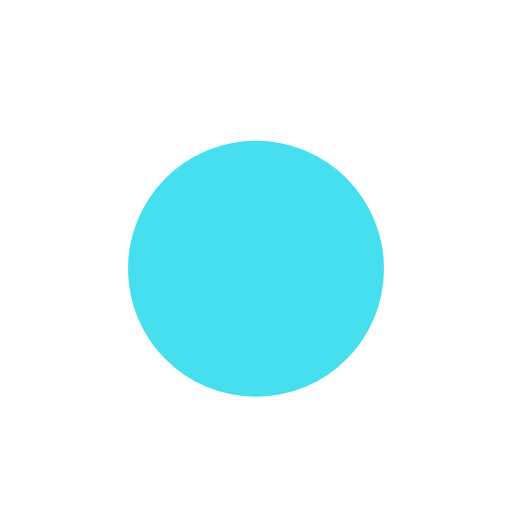
t = 0.00 s
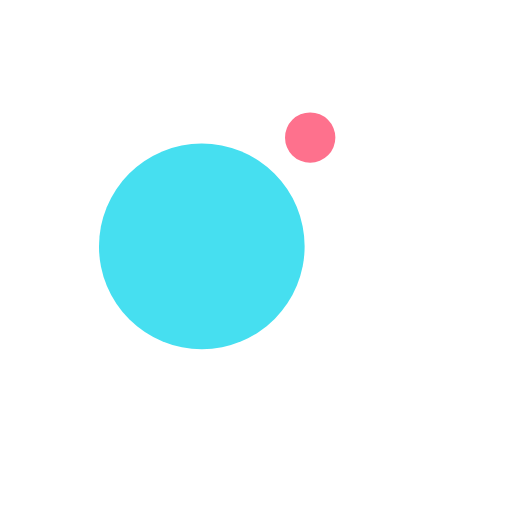
t = 0.14 s
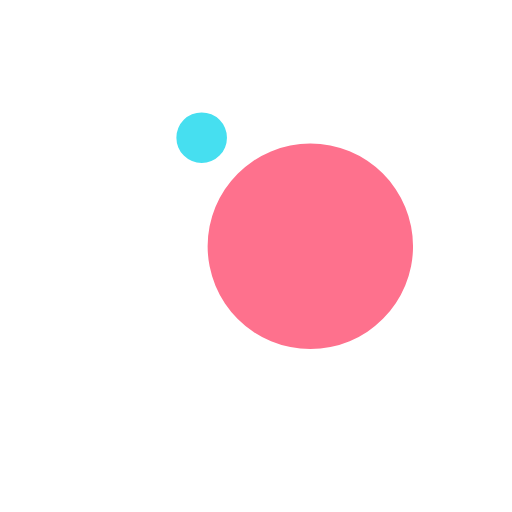
t = 0.41 s
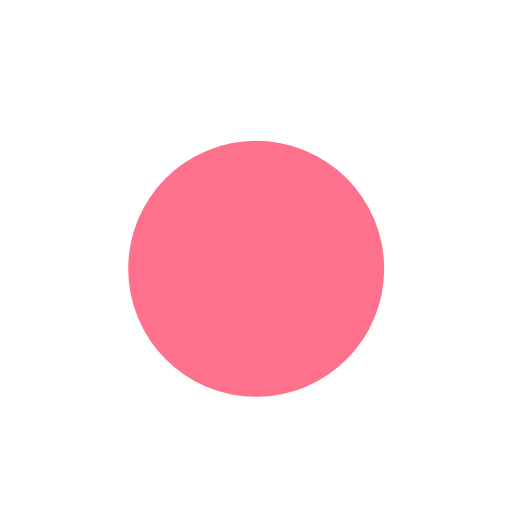
t = 0.55 s
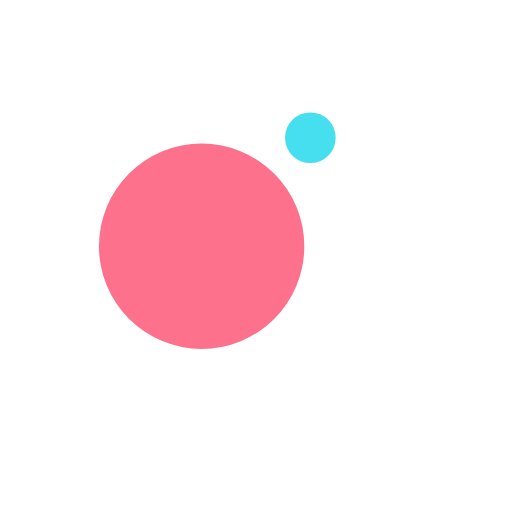
t = 0.69 s
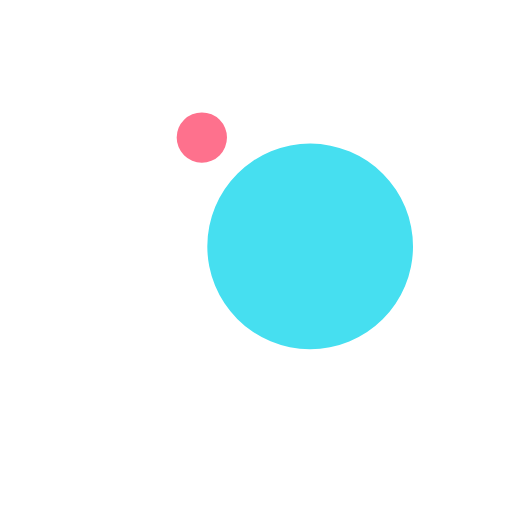
t = 0.96 s

The animated SVG that drew these frames (rendered in a browser with its animation timeline set to each time). Animation: 4 SMIL elements (animate=2,animateTransform=2); one cycle of 1.10 s, repeats indefinitely.

<svg xmlns="http://www.w3.org/2000/svg" viewBox="0 0 100 100" preserveAspectRatio="xMidYMid" width="50" height="50" style="shape-rendering: auto; display: block; background: transparent;" xmlns:xlink="http://www.w3.org/1999/xlink"><g><g transform="translate(0 -12.5)">
  <circle fill="#fe718d" r="10" cy="35" cx="50">
    <animateTransform values="0 50 50;360 50 50" keyTimes="0;1" repeatCount="indefinite" dur="1.0989010989010988s" type="rotate" attributeName="transform"></animateTransform>
    <animate keySplines="0.2 0 0.8 1;0.2 0 0.8 1" values="0;25;0" keyTimes="0;0.5;1" calcMode="spline" repeatCount="indefinite" dur="1.0989010989010988s" attributeName="r"></animate>
  </circle>
  <circle fill="#46dff0" r="10" cy="35" cx="50">
    <animateTransform values="180 50 50;540 50 50" keyTimes="0;1" repeatCount="indefinite" dur="1.0989010989010988s" type="rotate" attributeName="transform"></animateTransform>
    <animate keySplines="0.2 0 0.8 1;0.2 0 0.8 1" values="25;0;25" keyTimes="0;0.5;1" calcMode="spline" repeatCount="indefinite" dur="1.0989010989010988s" attributeName="r"></animate>
  </circle>
</g><g></g></g><!-- [ldio] generated by https://loading.io --></svg>
